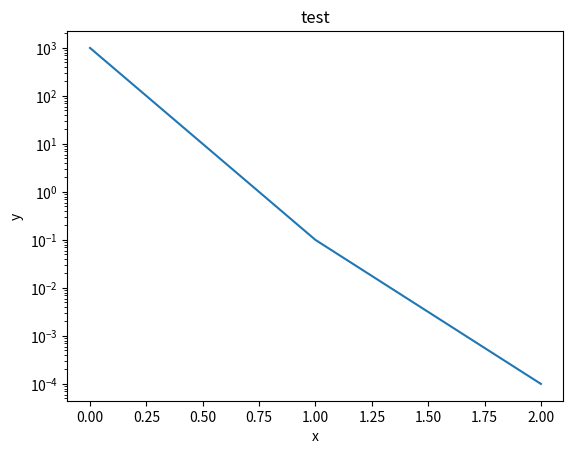

Reproduce this figure in Python.
import matplotlib.pyplot as plt
import numpy as np


def log_plot(x, y, title, x_label, y_label):
    plt.plot(x, y)
    plt.yscale("log")
    plt.title(title)
    plt.xlabel(x_label)
    plt.ylabel(y_label)
    plt.show()


if __name__ == '__main__':
    y = [1e3, 1e-1, 1e-4]
    x = np.arange(3)
    log_plot(x, y, "test", "x", "y")
